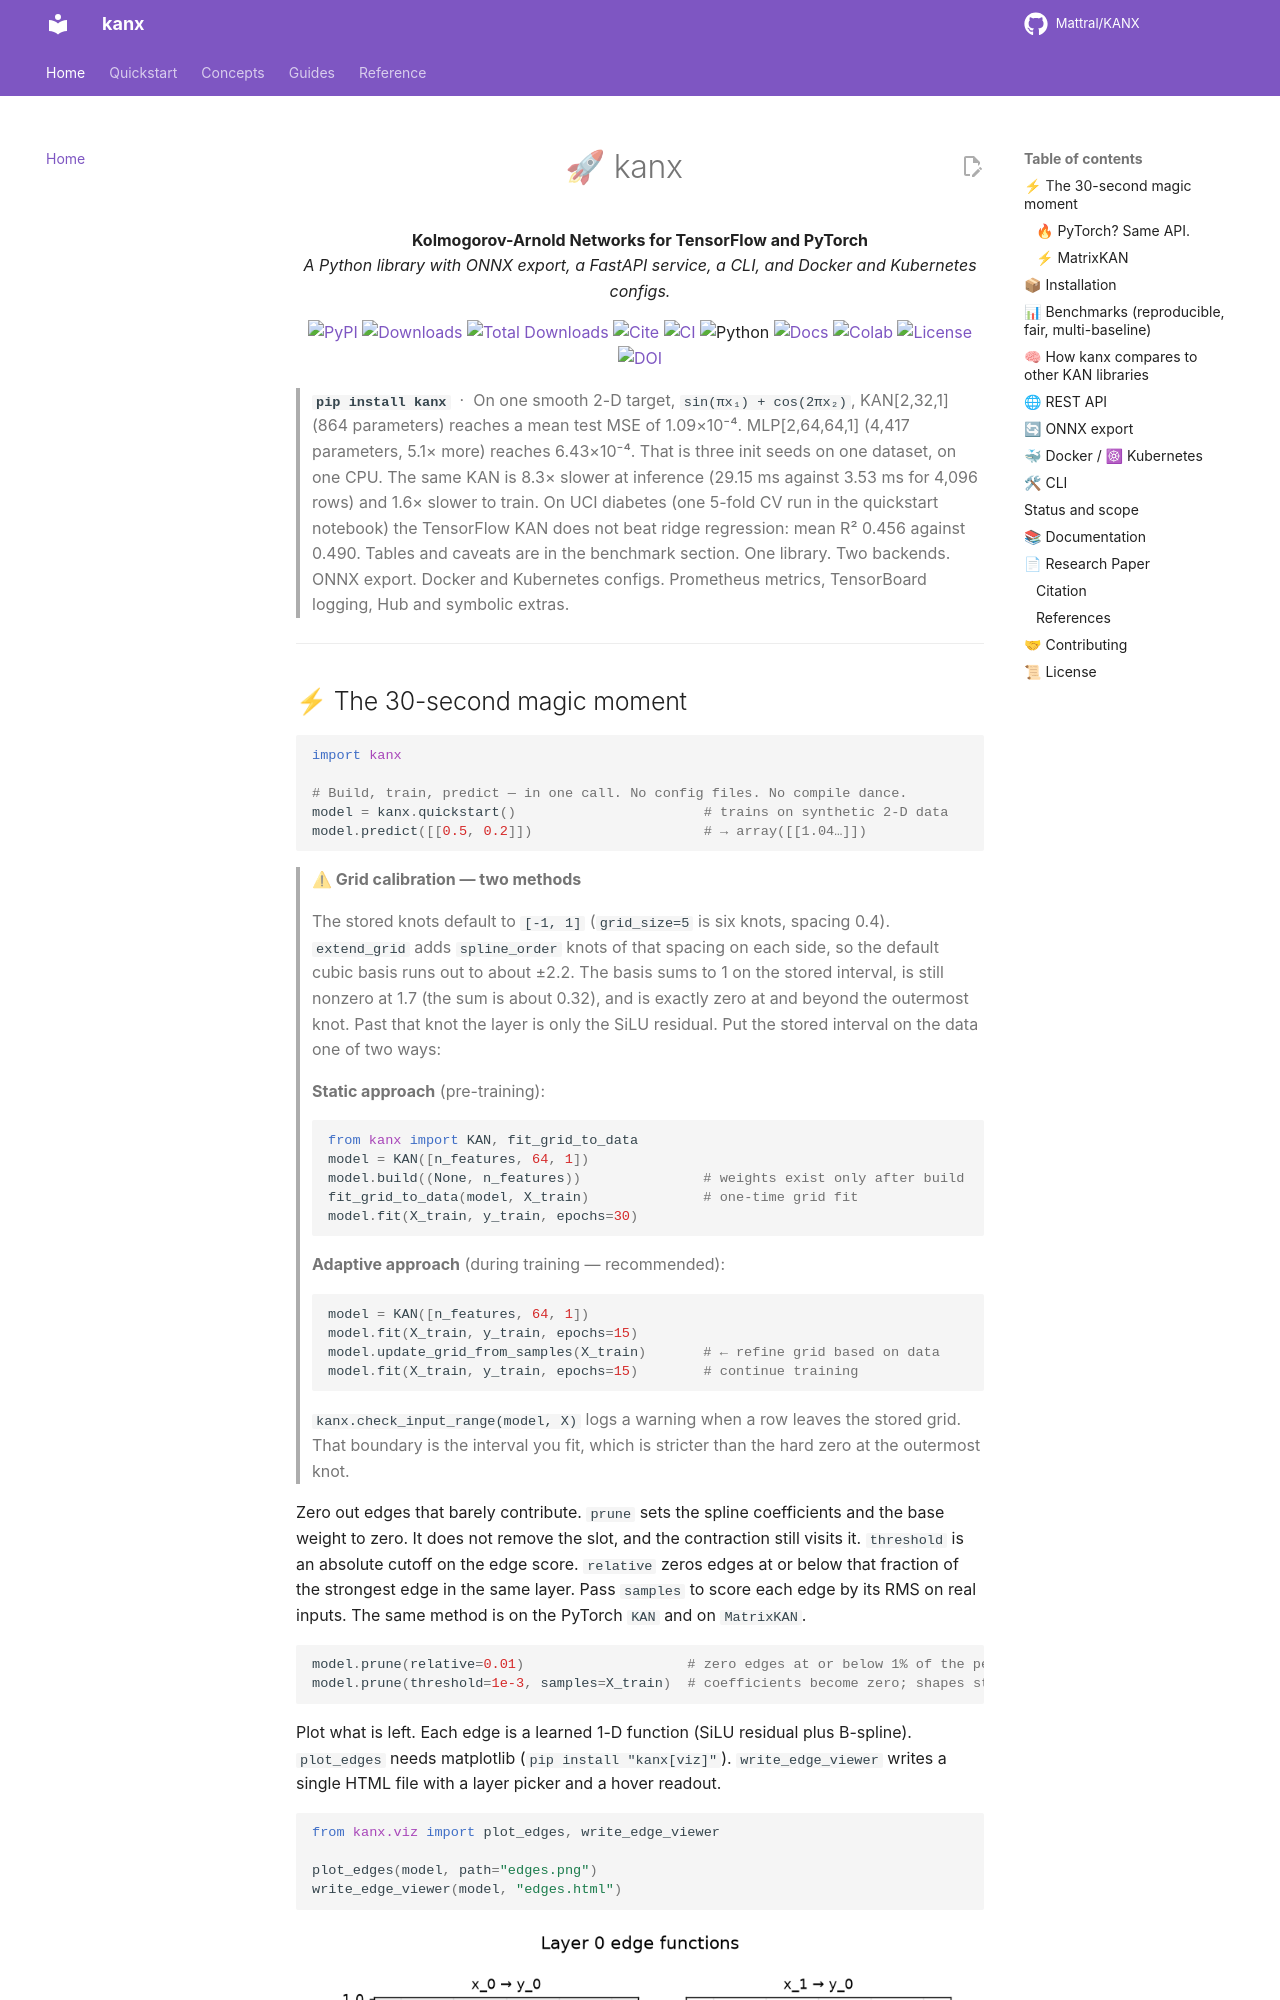

repository: Mattral/KANX · page: index.html · generator: mkdocs

<h1 align="center">🚀 kanx</h1>

<p align="center">
  <strong>Kolmogorov-Arnold Networks for TensorFlow and PyTorch</strong><br>
  <em>A Python library with ONNX export, a FastAPI service, a CLI, and Docker and Kubernetes configs.</em>
</p>

<p align="center">
  <a href="https://pypi.org/project/kanx/"><img alt="PyPI" src="https://img.shields.io/pypi/v/kanx?style=for-the-badge&logo=pypi&logoColor=white&color=7C3AED"></a>
  <a href="https://pypi.org/project/kanx/"><img alt="Downloads" src="https://img.shields.io/pypi/dm/kanx?style=for-the-badge&color=A78BFA"></a>
  <a href="https://pepy.tech/project/kanx">  <img alt="Total Downloads" src="https://img.shields.io/pepy/dt/kanx?style=for-the-badge&color=F87171"></a>
  <a href="./CITATION.cff"><img alt="Cite" src="https://img.shields.io/badge/cite-CITATION.cff-brightgreen?style=for-the-badge"></a>
  <a href="https://github.com/Mattral/KANX/actions/workflows/ci.yml"><img alt="CI" src="https://img.shields.io/github/actions/workflow/status/Mattral/KANX/ci.yml?branch=main&label=CI&style=for-the-badge&logo=github"></a>
  <img alt="Python" src="https://img.shields.io/pypi/pyversions/kanx?style=for-the-badge&logo=python&logoColor=white">
  <a href="https://mattral.github.io/KANX/"><img alt="Docs" src="https://img.shields.io/badge/docs-mkdocs--material-22C55E?style=for-the-badge&logo=readthedocs&logoColor=white"></a>
  <a href="https://colab.research.google.com/github/Mattral/KANX/blob/main/notebooks/quickstart.ipynb"><img alt="Colab" src="https://img.shields.io/badge/Colab-train_in_2_min-F9AB00?style=for-the-badge&logo=googlecolab&logoColor=white"></a>
  <a href="./LICENSE"><img alt="License" src="https://img.shields.io/badge/license-Apache--2.0-A78BFA?style=for-the-badge"></a>
  <a href="https://doi.org/10.5281/zenodo.20615396">
    <img alt="DOI" src="https://img.shields.io/badge/DOI-10.5281%2Fzenodo.20615396-7C3AED?style=for-the-badge&logo=zenodo&logoColor=white">
  </a>

</p>

> **`pip install kanx`** &nbsp;·&nbsp; On one smooth 2-D target, `sin(πx₁) + cos(2πx₂)`, KAN[2,32,1] (864 parameters) reaches a mean test MSE of 1.09×10⁻⁴. MLP[2,64,64,1] (4,417 parameters, 5.1× more) reaches 6.43×10⁻⁴. That is three init seeds on one dataset, on one CPU. The same KAN is 8.3× slower at inference (29.15 ms against 3.53 ms for 4,096 rows) and 1.6× slower to train. On UCI diabetes (one 5-fold CV run in the quickstart notebook) the TensorFlow KAN does not beat ridge regression: mean R² 0.456 against 0.490. Tables and caveats are in the benchmark section.
> One library. Two backends. ONNX export. Docker and Kubernetes configs. Prometheus metrics, TensorBoard logging, Hub and symbolic extras.

---
